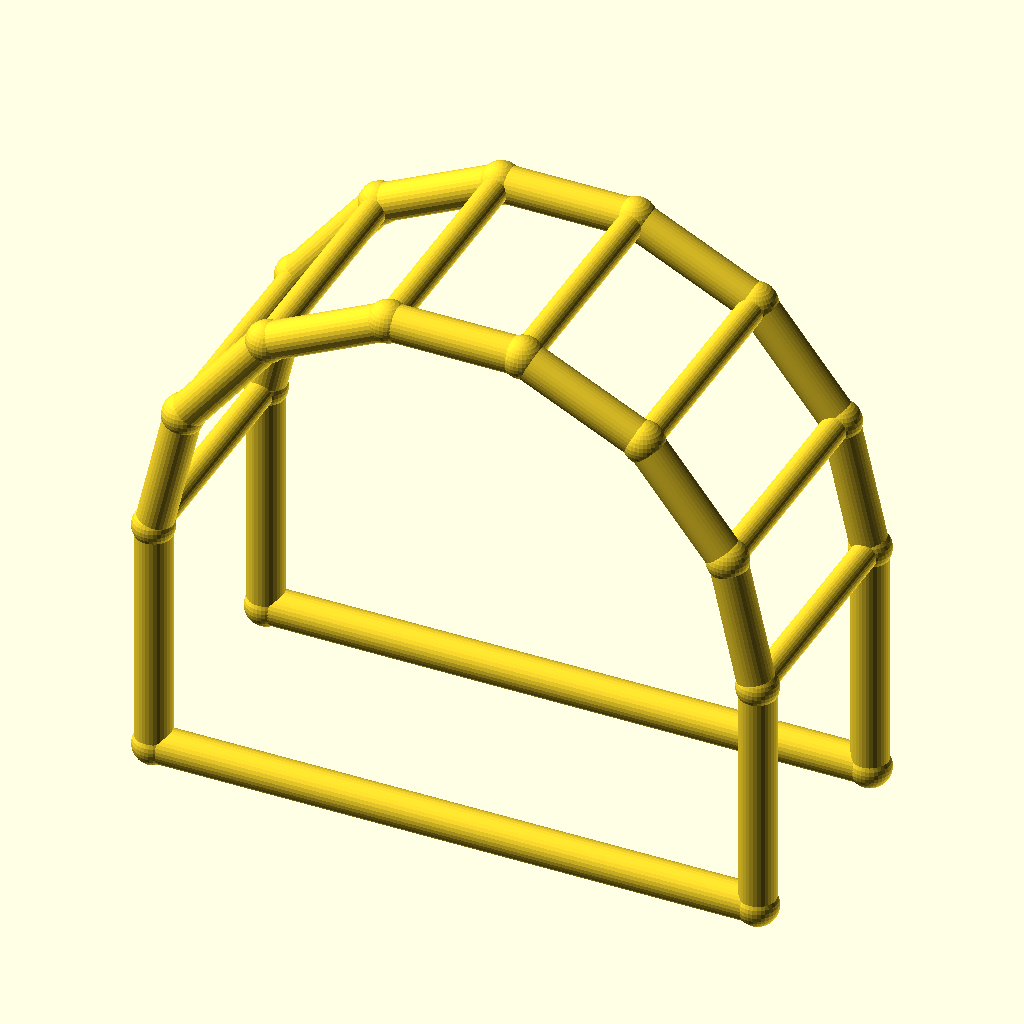
Cell 1: the model at its default parameters.
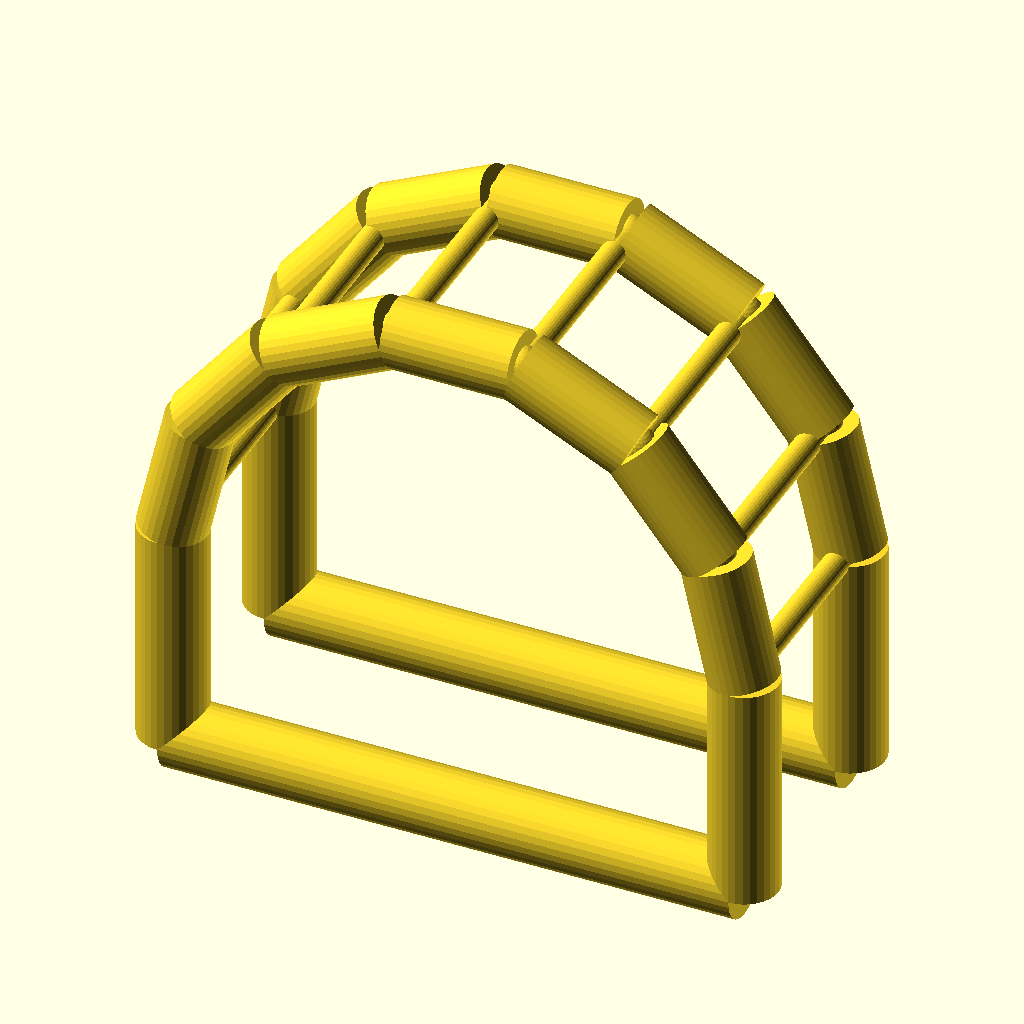
Cell 2: chord_r = 6 (everything else at default).
The same orthographic view direction (rotation 55°, 0°, 25°; colour scheme Cornfield) for every cell, with the view re-fitted per cell, so scale and position can differ between cells.
OpenSCAD source file optional_data/data/wire4/pergola/scene_0161.scad:
$fn = 32;

// ----------------------------------------------------------------------
// Pergola arch: 7-segment arches, span 100 mm
// ----------------------------------------------------------------------

// --- parameters (mm) ---
span = 100;               // arch span, X
post_h = 40;              // post height
arch_r = 50;              // arch radius
depth = 40;               // frame spacing, Y
chord_r = 3;              // arch and post member radius
brace_r = 2.2;            // purlin member radius
joint_r = 3.4;            // joint ball radius
fit_tol = 0.1;            // declared fit tolerance (prompt contract)
free_tol = 0.3;           // declared free tolerance (prompt contract)

bbox_x = 106.8;  // overall X, joints included
bbox_y = 46.8;  // overall Y, joints included
bbox_z = 95.55;  // overall Z, joints included
chord_d = 2 * chord_r;  // arch stock diameter
brace_d = 2 * brace_r;  // purlin stock diameter
nodes = [[0.0, 0.0, 0.0], [100.0, 0.0, 0.0], [0.0, 0.0, 40.0], [4.9516, 0.0, 61.6942], [18.8255, 0.0, 79.0916], [38.874, 0.0, 88.7464], [61.126, 0.0, 88.7464], [81.1745, 0.0, 79.0916], [95.0484, 0.0, 61.6942], [100.0, 0.0, 40.0], [0.0, 40.0, 0.0], [100.0, 40.0, 0.0], [0.0, 40.0, 40.0], [4.9516, 40.0, 61.6942], [18.8255, 40.0, 79.0916], [38.874, 40.0, 88.7464], [61.126, 40.0, 88.7464], [81.1745, 40.0, 79.0916], [95.0484, 40.0, 61.6942], [100.0, 40.0, 40.0]];

module member(a, b, r) {
  /* round stock from joint a to joint b, ends buried in the joint balls */
  d = b - a;
  length = norm(d);
  translate(a) rotate([0, acos(d[2] / length), atan2(d[1], d[0])])
    cylinder(h = length, r = r);
}

module joint(p, r) {
  /* ball at the joint centre, fatter than every member meeting there */
  translate(p) sphere(r = r);
}

/* members - each call is one graph edge */
member(nodes[0], nodes[2], chord_r);
member(nodes[1], nodes[9], chord_r);
member(nodes[0], nodes[1], chord_r);
member(nodes[2], nodes[3], chord_r);
member(nodes[3], nodes[4], chord_r);
member(nodes[4], nodes[5], chord_r);
member(nodes[5], nodes[6], chord_r);
member(nodes[6], nodes[7], chord_r);
member(nodes[7], nodes[8], chord_r);
member(nodes[8], nodes[9], chord_r);
member(nodes[10], nodes[12], chord_r);
member(nodes[11], nodes[19], chord_r);
member(nodes[10], nodes[11], chord_r);
member(nodes[12], nodes[13], chord_r);
member(nodes[13], nodes[14], chord_r);
member(nodes[14], nodes[15], chord_r);
member(nodes[15], nodes[16], chord_r);
member(nodes[16], nodes[17], chord_r);
member(nodes[17], nodes[18], chord_r);
member(nodes[18], nodes[19], chord_r);
member(nodes[2], nodes[12], brace_r);
member(nodes[3], nodes[13], brace_r);
member(nodes[4], nodes[14], brace_r);
member(nodes[5], nodes[15], brace_r);
member(nodes[6], nodes[16], brace_r);
member(nodes[7], nodes[17], brace_r);
member(nodes[8], nodes[18], brace_r);
member(nodes[9], nodes[19], brace_r);

/* joint balls */
for (p = nodes) joint(p, joint_r);
Customizer parameters (derived from the source; name, type, default, range or options):
span: number, default 100
post_h: number, default 40
arch_r: number, default 50
depth: number, default 40
chord_r: number, default 3
brace_r: number, default 2.2
joint_r: number, default 3.4
fit_tol: number, default 0.1
free_tol: number, default 0.3
bbox_x: number, default 106.8
bbox_y: number, default 46.8
bbox_z: number, default 95.55
